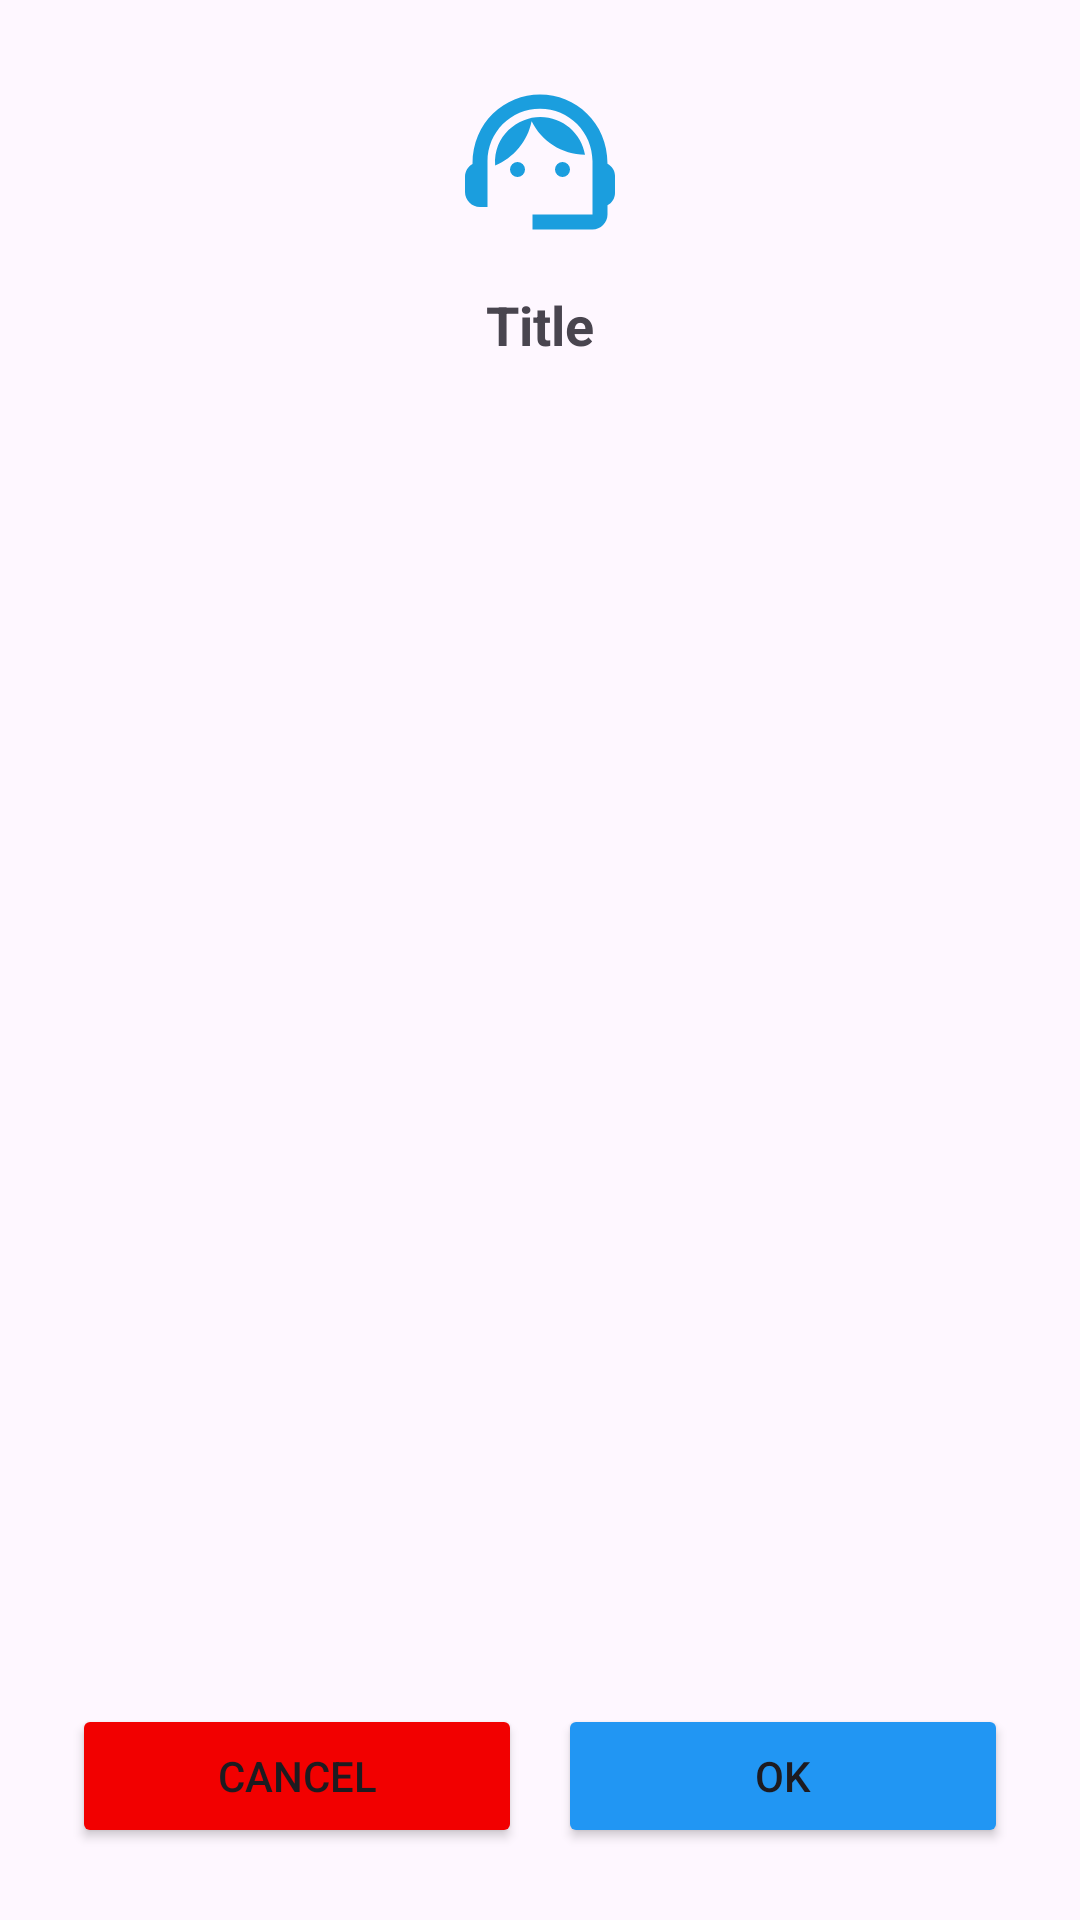

Produce the Android XML layout that renders to this screen, including the resource entries it uses.
<!-- AndroidManifest.xml: application theme Theme.VGCamera -->
<!-- res/layout/dialog_purpose_common.xml -->
<?xml version="1.0" encoding="utf-8"?>
<LinearLayout xmlns:android="http://schemas.android.com/apk/res/android"
    android:orientation="vertical"
    android:background="@drawable/dialog_bg"
    android:padding="24dp"
    android:layout_width="match_parent"
    android:layout_height="wrap_content">

    <ImageView
        android:id="@+id/dialogIcon"
        android:layout_width="60dp"
        android:layout_height="60dp"
        android:layout_gravity="center"
        android:src="@drawable/baseline_support_agent_24"
        />

    <TextView
        android:id="@+id/dialogTitle"
        android:layout_width="match_parent"
        android:layout_height="wrap_content"
        android:layout_marginTop="12dp"
        android:gravity="center"
        android:textStyle="bold"
        android:textSize="18sp"
        android:text="Title" />

    
    <TextView
        android:id="@+id/dialogMessage"
        android:layout_width="match_parent"
        android:layout_height="wrap_content"
        android:layout_marginTop="8dp"
        android:gravity="center"
        android:textSize="14sp"
        android:visibility="gone"
        android:text="Message" />

    <androidx.recyclerview.widget.RecyclerView
        android:id="@+id/rvPurposes"
        android:layout_width="match_parent"
        android:layout_height="0dp"
        android:layout_marginTop="12dp"
        android:layout_weight="1" />


    <LinearLayout
        android:layout_width="match_parent"
        android:layout_height="wrap_content"
        android:layout_marginTop="16dp"
        android:orientation="horizontal">

        <Button
            android:id="@+id/btnCancel"
            android:layout_width="0dp"
            android:layout_height="wrap_content"
            android:layout_weight="1"
            android:text="Cancel"
            android:backgroundTint="@color/red"/>

        <View
            android:layout_width="12dp"
            android:layout_height="1dp" />

        <Button
            android:id="@+id/btnOk"
            android:layout_width="0dp"
            android:layout_height="wrap_content"
            android:layout_weight="1"
            android:text="OK"
            android:backgroundTint="@color/bluesuccess" />
    </LinearLayout>

</LinearLayout>
<!-- resources referenced by this layout -->
<resources>
  <color name="bluesuccess">#2196F3</color>
  <color name="red">#F20000</color>
  <!-- drawable baseline_support_agent_24 (drawable) -->
  <vector xmlns:android="http://schemas.android.com/apk/res/android" android:height="24dp" android:tint="#1B9EDE" android:viewportHeight="24" android:viewportWidth="24" android:width="24dp">
        
      <path android:fillColor="@android:color/white" android:pathData="M21,12.22C21,6.73 16.74,3 12,3c-4.69,0 -9,3.65 -9,9.28C2.4,12.62 2,13.26 2,14v2c0,1.1 0.9,2 2,2h1v-6.1c0,-3.87 3.13,-7 7,-7s7,3.13 7,7V19h-8v2h8c1.1,0 2,-0.9 2,-2v-1.22c0.59,-0.31 1,-0.92 1,-1.64v-2.3C22,13.14 21.59,12.53 21,12.22z"/>
        
      <path android:fillColor="@android:color/white" android:pathData="M9,13m-1,0a1,1 0,1 1,2 0a1,1 0,1 1,-2 0"/>
        
      <path android:fillColor="@android:color/white" android:pathData="M15,13m-1,0a1,1 0,1 1,2 0a1,1 0,1 1,-2 0"/>
        
      <path android:fillColor="@android:color/white" android:pathData="M18,11.03C17.52,8.18 15.04,6 12.05,6c-3.03,0 -6.29,2.51 -6.03,6.45c2.47,-1.01 4.33,-3.21 4.86,-5.89C12.19,9.19 14.88,11 18,11.03z"/>
      
  </vector>
  <style name="Theme.VGCamera" parent="Base.Theme.VGCamera" />
  <style name="Base.Theme.VGCamera" parent="Theme.Material3.DayNight.NoActionBar">
          
          
      </style>
</resources>
